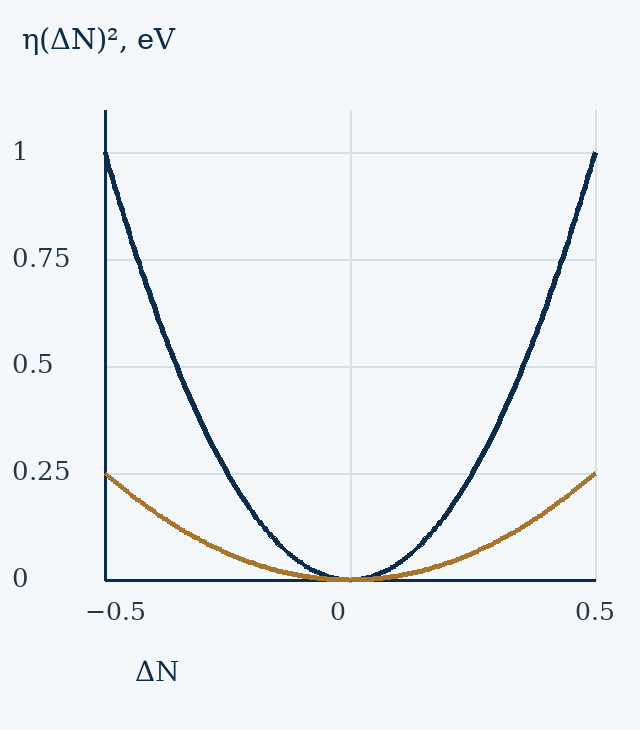

Data behind this chart, as committed beside it:
x, curve1, curve2
-0.5, 1.0, 0.25
-0.495, 0.9801, 0.245
-0.49, 0.9604, 0.2401
-0.485, 0.9409, 0.2352
-0.48, 0.9216, 0.2304
-0.475, 0.9025, 0.2256
-0.47, 0.8836, 0.2209
-0.465, 0.8649, 0.2162
-0.46, 0.8464, 0.2116
-0.455, 0.8281, 0.207
-0.45, 0.81, 0.2025
-0.445, 0.7921, 0.198
-0.44, 0.7744, 0.1936
-0.435, 0.7569, 0.1892
-0.43, 0.7396, 0.1849
-0.425, 0.7225, 0.1806
-0.42, 0.7056, 0.1764
-0.415, 0.6889, 0.1722
-0.41, 0.6724, 0.1681
-0.405, 0.6561, 0.164
-0.4, 0.64, 0.16
-0.395, 0.6241, 0.156
-0.39, 0.6084, 0.1521
-0.385, 0.5929, 0.1482
-0.38, 0.5776, 0.1444
-0.375, 0.5625, 0.1406
-0.37, 0.5476, 0.1369
-0.365, 0.5329, 0.1332
-0.36, 0.5184, 0.1296
-0.355, 0.5041, 0.126
-0.35, 0.49, 0.1225
-0.345, 0.4761, 0.119
-0.34, 0.4624, 0.1156
-0.335, 0.4489, 0.1122
-0.33, 0.4356, 0.1089
-0.325, 0.4225, 0.1056
-0.32, 0.4096, 0.1024
-0.315, 0.3969, 0.09923
-0.31, 0.3844, 0.0961
-0.305, 0.3721, 0.09302
-0.3, 0.36, 0.09
-0.295, 0.3481, 0.08703
-0.29, 0.3364, 0.0841
-0.285, 0.3249, 0.08123
-0.28, 0.3136, 0.0784
-0.275, 0.3025, 0.07563
-0.27, 0.2916, 0.0729
-0.265, 0.2809, 0.07023
-0.26, 0.2704, 0.0676
-0.255, 0.2601, 0.06502
-0.25, 0.25, 0.0625
-0.245, 0.2401, 0.06002
-0.24, 0.2304, 0.0576
-0.235, 0.2209, 0.05522
-0.23, 0.2116, 0.0529
-0.225, 0.2025, 0.05062
-0.22, 0.1936, 0.0484
-0.215, 0.1849, 0.04623
-0.21, 0.1764, 0.0441
-0.205, 0.1681, 0.04203
... 141 more rows
